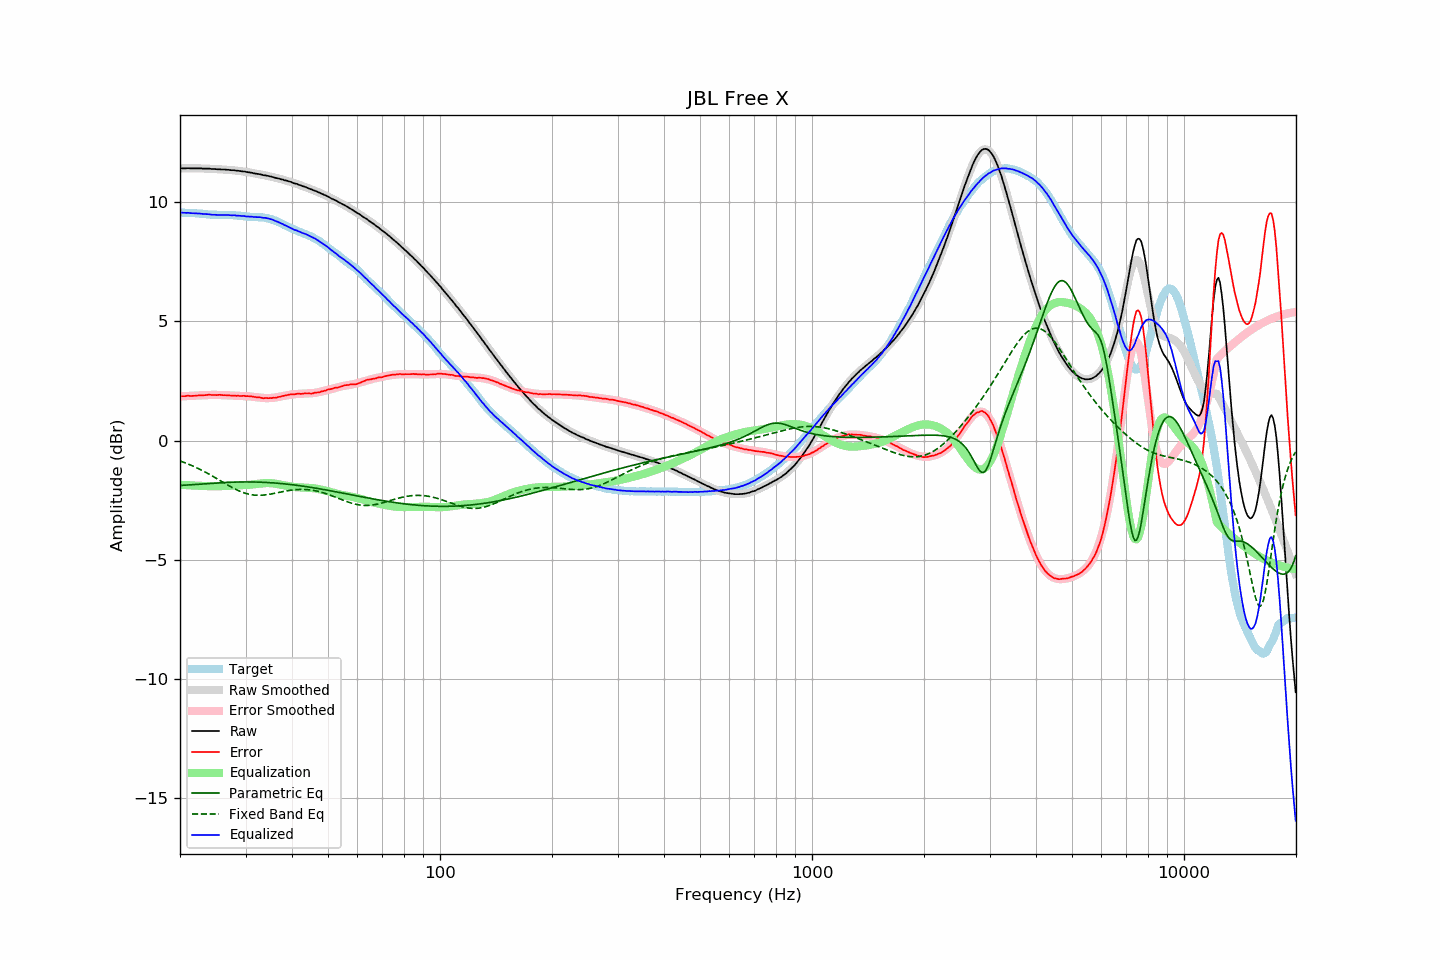

The file beside this chart, header and first rows:
frequency, raw, error, smoothed, error_smoothed, equalization, parametric_eq, fixed_band_eq, equalized_raw, equalized_smoothed, target
20.00, 11.41, 1.85, 11.42, 1.85, -1.85, -1.88, -0.85, 9.56, 9.56, 9.56
20.20, 11.42, 1.86, 11.42, 1.86, -1.86, -1.88, -0.88, 9.57, 9.56, 9.56
20.40, 11.42, 1.86, 11.42, 1.86, -1.86, -1.87, -0.90, 9.56, 9.56, 9.56
20.61, 11.42, 1.86, 11.42, 1.87, -1.87, -1.87, -0.93, 9.56, 9.56, 9.56
20.81, 11.42, 1.87, 11.42, 1.87, -1.87, -1.87, -0.95, 9.55, 9.55, 9.55
21.02, 11.43, 1.88, 11.42, 1.87, -1.87, -1.86, -0.98, 9.56, 9.55, 9.55
21.23, 11.42, 1.88, 11.43, 1.88, -1.88, -1.86, -1.01, 9.55, 9.55, 9.55
21.44, 11.42, 1.87, 11.43, 1.88, -1.88, -1.85, -1.04, 9.54, 9.55, 9.56
21.66, 11.42, 1.88, 11.43, 1.88, -1.88, -1.85, -1.07, 9.54, 9.54, 9.55
21.87, 11.42, 1.88, 11.42, 1.89, -1.89, -1.84, -1.10, 9.54, 9.54, 9.54
22.09, 11.42, 1.89, 11.42, 1.89, -1.89, -1.84, -1.13, 9.53, 9.53, 9.53
22.31, 11.42, 1.89, 11.42, 1.89, -1.89, -1.83, -1.16, 9.53, 9.53, 9.53
22.54, 11.42, 1.90, 11.42, 1.90, -1.90, -1.83, -1.19, 9.53, 9.52, 9.52
22.76, 11.42, 1.90, 11.42, 1.90, -1.90, -1.82, -1.23, 9.52, 9.52, 9.52
22.99, 11.41, 1.89, 11.42, 1.90, -1.90, -1.82, -1.26, 9.51, 9.51, 9.52
23.22, 11.41, 1.91, 11.41, 1.91, -1.91, -1.81, -1.30, 9.51, 9.51, 9.51
23.45, 11.41, 1.91, 11.41, 1.91, -1.91, -1.81, -1.33, 9.50, 9.50, 9.51
23.69, 11.41, 1.92, 11.41, 1.91, -1.91, -1.80, -1.37, 9.50, 9.50, 9.49
23.92, 11.41, 1.93, 11.41, 1.92, -1.92, -1.80, -1.40, 9.50, 9.49, 9.48
24.16, 11.40, 1.92, 11.40, 1.92, -1.92, -1.80, -1.44, 9.49, 9.49, 9.48
24.40, 11.39, 1.91, 11.40, 1.92, -1.92, -1.79, -1.48, 9.48, 9.48, 9.48
24.65, 11.39, 1.91, 11.40, 1.92, -1.92, -1.79, -1.52, 9.48, 9.48, 9.48
24.89, 11.39, 1.92, 11.39, 1.92, -1.92, -1.78, -1.56, 9.47, 9.47, 9.48
25.14, 11.38, 1.91, 11.39, 1.92, -1.92, -1.78, -1.60, 9.47, 9.47, 9.48
25.39, 11.38, 1.92, 11.38, 1.92, -1.92, -1.77, -1.64, 9.47, 9.47, 9.46
25.65, 11.38, 1.92, 11.38, 1.91, -1.91, -1.77, -1.68, 9.47, 9.47, 9.46
25.91, 11.37, 1.91, 11.38, 1.91, -1.91, -1.77, -1.72, 9.46, 9.47, 9.46
26.16, 11.37, 1.91, 11.37, 1.91, -1.91, -1.76, -1.76, 9.47, 9.46, 9.47
26.43, 11.37, 1.91, 11.37, 1.90, -1.90, -1.76, -1.80, 9.47, 9.46, 9.47
26.69, 11.36, 1.90, 11.36, 1.90, -1.90, -1.76, -1.84, 9.46, 9.46, 9.46
26.96, 11.36, 1.90, 11.36, 1.90, -1.90, -1.75, -1.88, 9.46, 9.46, 9.46
27.23, 11.35, 1.89, 11.35, 1.90, -1.90, -1.75, -1.92, 9.46, 9.46, 9.46
27.50, 11.34, 1.89, 11.35, 1.89, -1.89, -1.75, -1.95, 9.45, 9.46, 9.46
27.77, 11.34, 1.88, 11.34, 1.89, -1.89, -1.74, -1.99, 9.45, 9.45, 9.46
28.05, 11.34, 1.89, 11.34, 1.89, -1.89, -1.74, -2.02, 9.46, 9.45, 9.45
28.33, 11.32, 1.87, 11.33, 1.88, -1.88, -1.74, -2.06, 9.44, 9.45, 9.45
28.62, 11.32, 1.89, 11.32, 1.88, -1.88, -1.74, -2.09, 9.44, 9.44, 9.44
28.90, 11.31, 1.87, 11.31, 1.88, -1.88, -1.74, -2.12, 9.43, 9.43, 9.44
29.19, 11.30, 1.87, 11.30, 1.88, -1.88, -1.74, -2.15, 9.43, 9.43, 9.43
29.48, 11.29, 1.88, 11.29, 1.87, -1.87, -1.74, -2.17, 9.42, 9.42, 9.42
29.78, 11.29, 1.88, 11.28, 1.87, -1.87, -1.73, -2.20, 9.42, 9.41, 9.41
30.08, 11.27, 1.86, 11.28, 1.87, -1.87, -1.73, -2.22, 9.41, 9.41, 9.41
30.38, 11.26, 1.87, 11.26, 1.86, -1.86, -1.73, -2.24, 9.40, 9.40, 9.40
30.68, 11.25, 1.86, 11.25, 1.86, -1.86, -1.73, -2.25, 9.40, 9.40, 9.39
30.99, 11.24, 1.85, 11.24, 1.85, -1.85, -1.74, -2.27, 9.39, 9.39, 9.39
31.30, 11.23, 1.85, 11.23, 1.84, -1.84, -1.74, -2.28, 9.39, 9.39, 9.38
31.61, 11.21, 1.83, 11.22, 1.83, -1.83, -1.74, -2.29, 9.38, 9.39, 9.38
31.93, 11.20, 1.83, 11.21, 1.82, -1.82, -1.74, -2.29, 9.38, 9.38, 9.38
32.24, 11.19, 1.81, 11.19, 1.82, -1.82, -1.74, -2.29, 9.38, 9.38, 9.38
32.57, 11.18, 1.82, 11.18, 1.81, -1.81, -1.74, -2.30, 9.37, 9.37, 9.37
32.89, 11.17, 1.80, 11.17, 1.80, -1.80, -1.74, -2.29, 9.37, 9.37, 9.37
33.22, 11.15, 1.79, 11.15, 1.79, -1.79, -1.75, -2.29, 9.36, 9.36, 9.37
33.55, 11.13, 1.77, 11.14, 1.79, -1.79, -1.75, -2.29, 9.34, 9.35, 9.36
33.89, 11.13, 1.79, 11.13, 1.78, -1.78, -1.75, -2.28, 9.35, 9.34, 9.35
34.23, 11.11, 1.78, 11.11, 1.78, -1.78, -1.76, -2.27, 9.33, 9.33, 9.33
34.57, 11.10, 1.78, 11.10, 1.78, -1.78, -1.76, -2.26, 9.32, 9.32, 9.32
34.92, 11.08, 1.79, 11.08, 1.78, -1.78, -1.77, -2.25, 9.30, 9.30, 9.30
35.27, 11.07, 1.78, 11.07, 1.79, -1.79, -1.77, -2.24, 9.28, 9.28, 9.29
35.62, 11.05, 1.80, 11.05, 1.80, -1.80, -1.77, -2.22, 9.26, 9.26, 9.25
35.97, 11.03, 1.80, 11.04, 1.81, -1.81, -1.78, -2.21, 9.23, 9.23, 9.24
... 635 more rows
